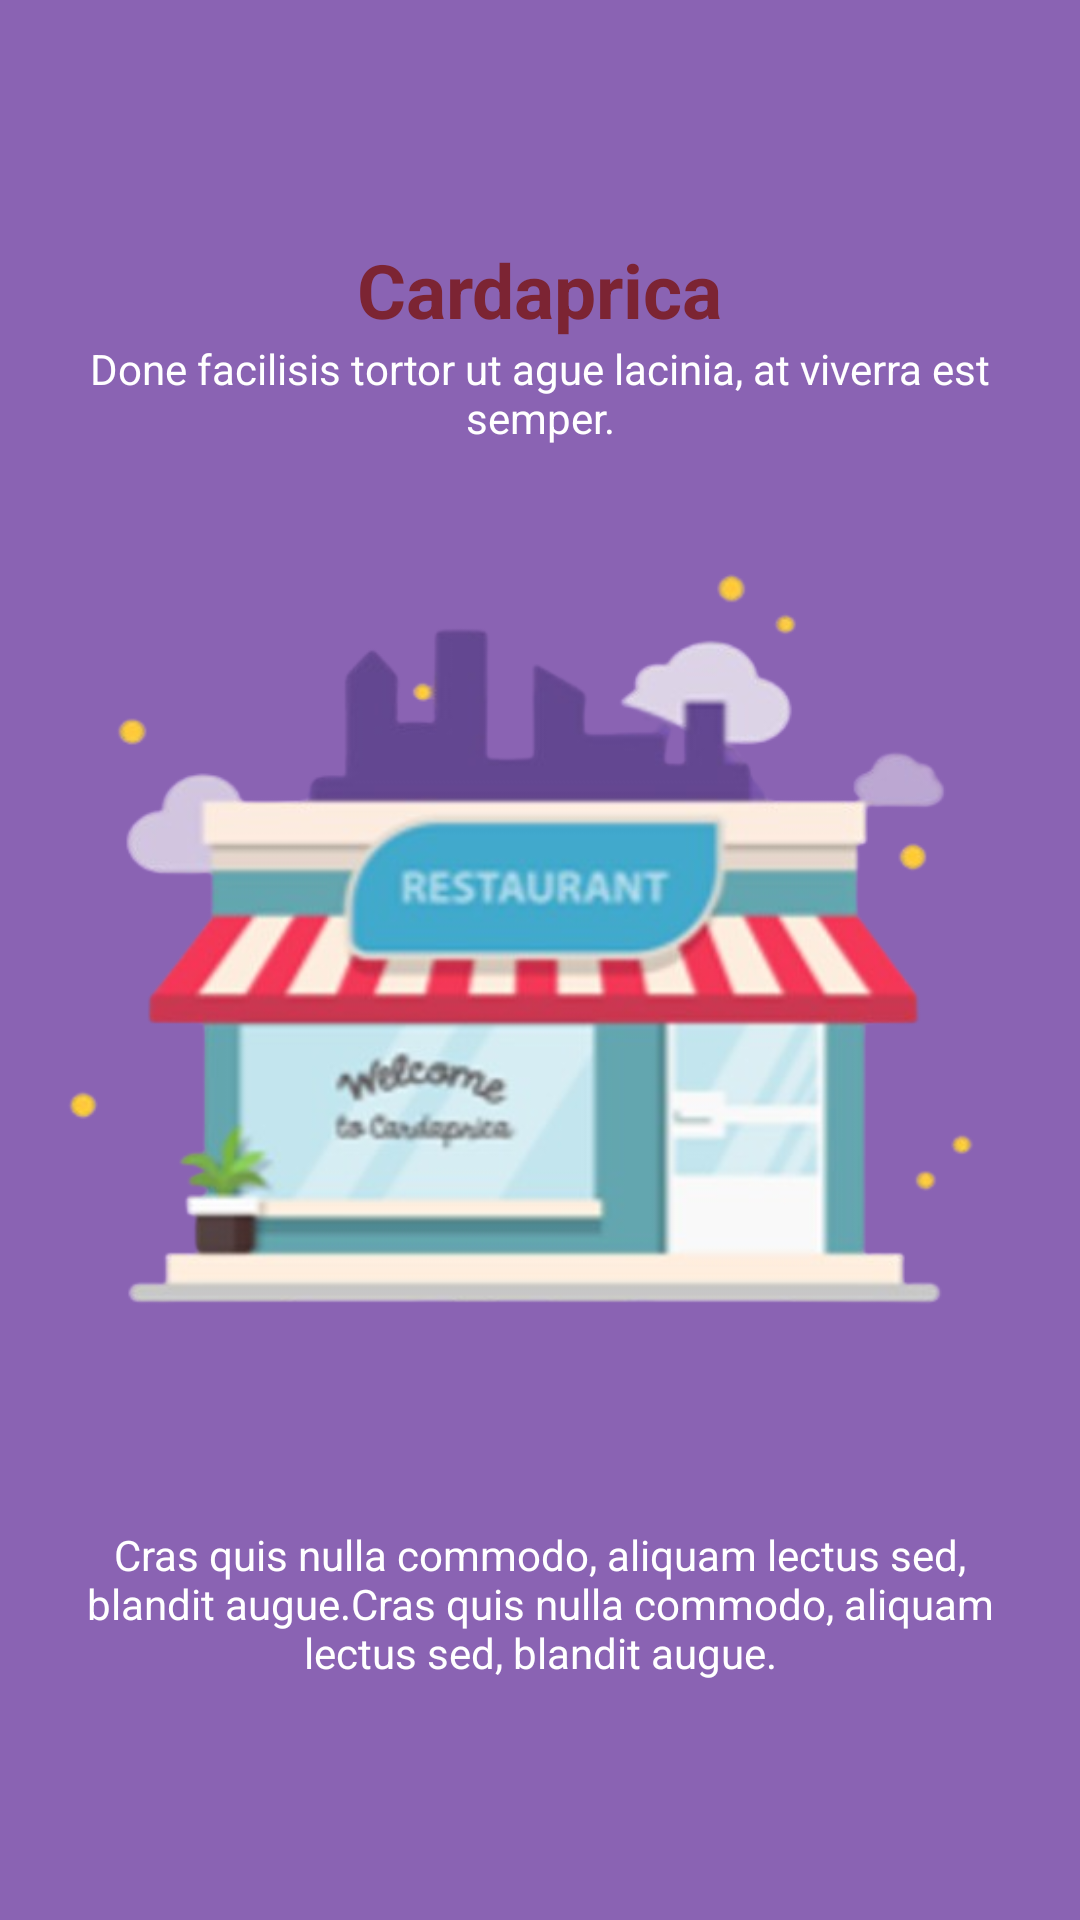

Android layout source for this screen:
<!-- AndroidManifest.xml: application theme Theme.MyApplication -->
<!-- res/layout/page_task1.xml -->
<?xml version="1.0" encoding="utf-8"?>

<LinearLayout xmlns:android="http://schemas.android.com/apk/res/android"
    android:layout_width="match_parent"
    android:layout_height="match_parent"
    android:background="#8A63B3"
    android:gravity="center"
    android:id="@+id/bg"
    android:orientation="vertical">

    <TextView
        android:id="@+id/title"
        android:layout_width="wrap_content"
        android:layout_height="wrap_content"
        android:textStyle="bold"
        android:textColor="#7C2433"
        android:text="Cardaprica"
        android:textSize="25sp" />

    <TextView
        android:id="@+id/subtitle"
        android:layout_width="wrap_content"
        android:layout_height="wrap_content"
        android:gravity="center"
        android:textColor="@color/white"
        android:paddingHorizontal="20dp"
        android:text="Done facilisis tortor ut ague lacinia, at viverra est semper." />


    <ImageView
        android:id="@+id/img"
        android:layout_width="match_parent"
        android:layout_height="360dp"
        android:src="@drawable/task1_2" />


    <TextView
        android:id="@+id/desc"
        android:layout_width="wrap_content"
        android:layout_height="wrap_content"
        android:gravity="center"
        android:paddingHorizontal="20dp"
        android:textColor="@color/white"
        android:text="Cras quis nulla commodo, aliquam lectus sed, blandit augue.Cras quis nulla commodo, aliquam lectus sed, blandit augue." />

</LinearLayout>
<!-- resources referenced by this layout -->
<resources>
  <color name="white">#FFFFFFFF</color>
  <!-- drawable task1_2: png bitmap (drawable, 148227 bytes) -->
  <style name="Theme.MyApplication" parent="Base.Theme.MyApplication" />
  <style name="Base.Theme.MyApplication" parent="Theme.Material3.DayNight.NoActionBar">
          
          
      </style>
</resources>
